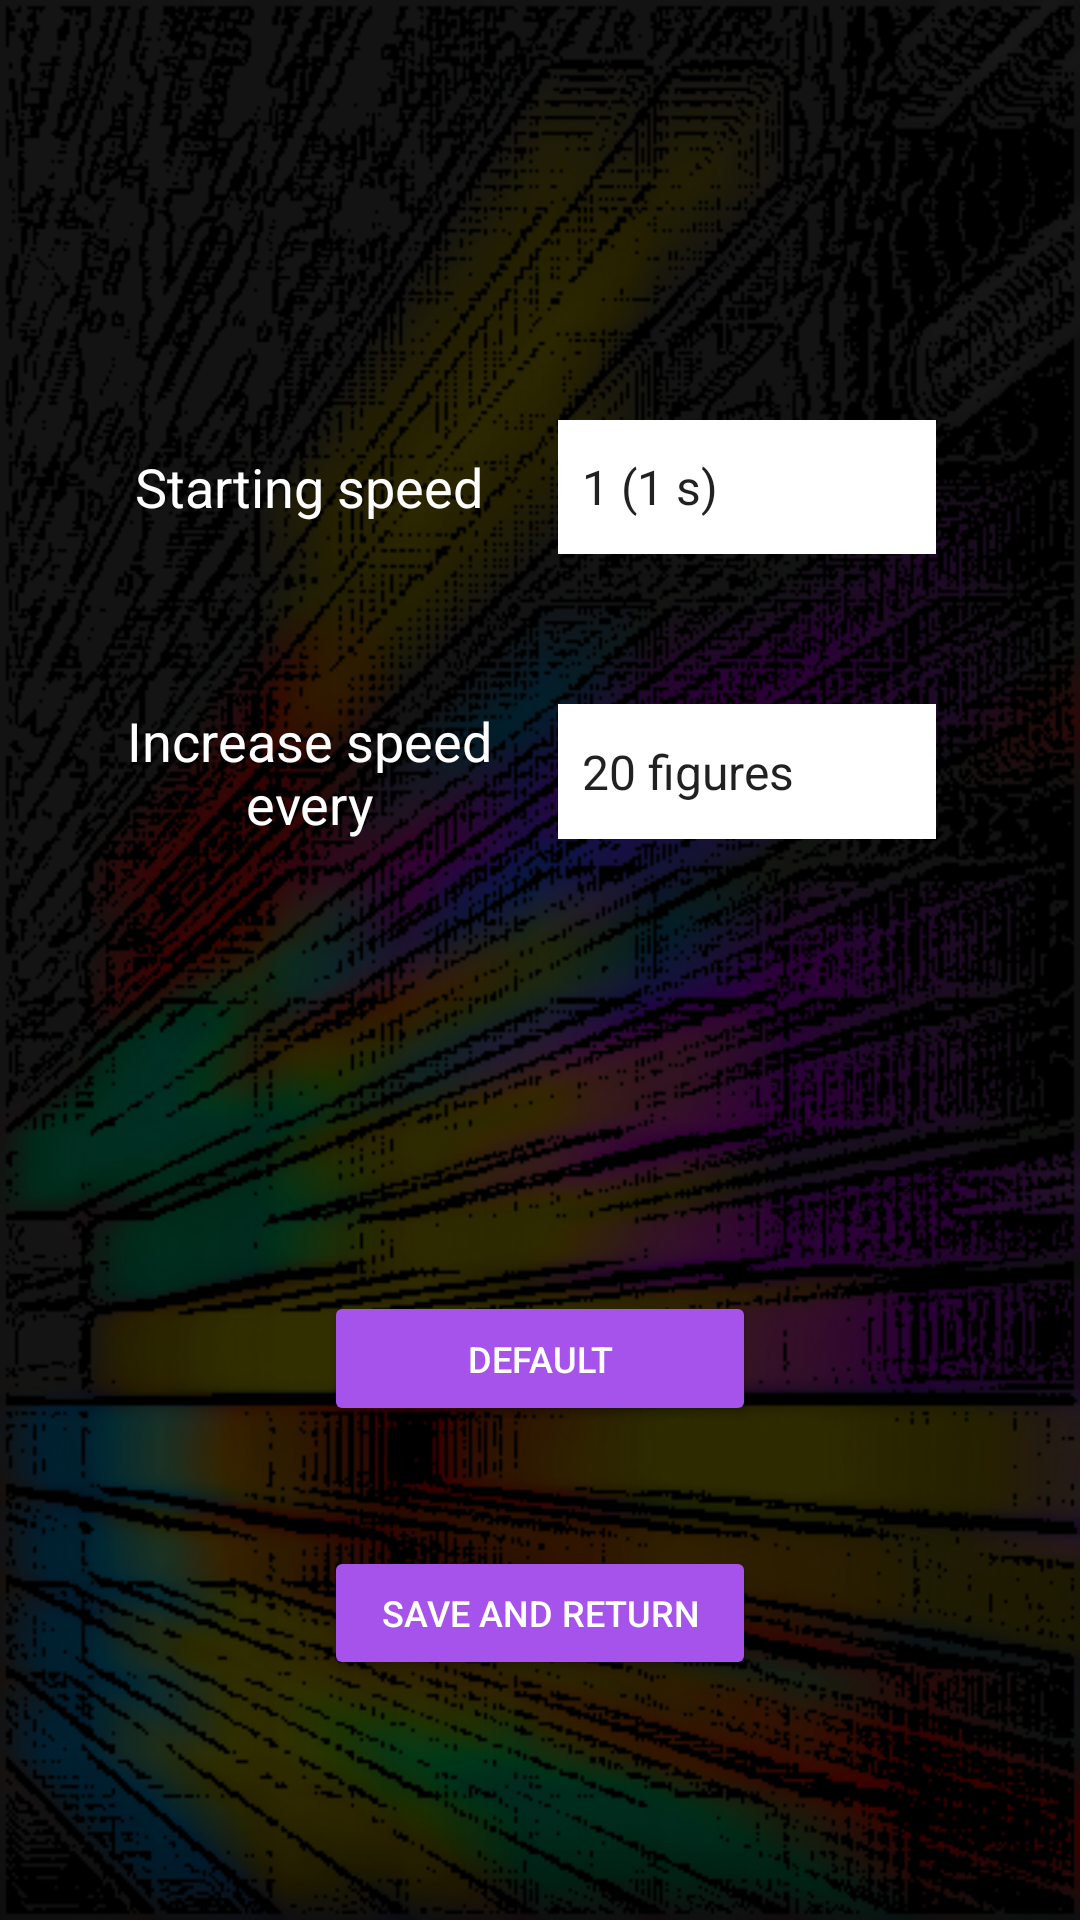

The Android layout XML behind this screen, and the referenced resources:
<!-- AndroidManifest.xml: application theme Theme.TetrisAndroid -->
<!-- res/layout/fragment_options.xml -->
<?xml version="1.0" encoding="utf-8"?>
<androidx.constraintlayout.widget.ConstraintLayout xmlns:android="http://schemas.android.com/apk/res/android"
    xmlns:app="http://schemas.android.com/apk/res-auto"
    xmlns:tools="http://schemas.android.com/tools"
    android:layout_width="match_parent"
    android:layout_height="match_parent"
    android:background="@drawable/background"
    tools:context=".ui.menu.fragments.OptionsFragment">

    <TextView
        android:id="@+id/textStartSpeed"
        android:layout_width="0dp"
        android:layout_height="0dp"
        app:layout_constraintStart_toStartOf="parent"
        app:layout_constraintTop_toTopOf="parent"
        android:layout_marginStart="40dp"
        android:layout_marginTop="140dp"
        app:layout_constraintHeight_percent="0.07"
        app:layout_constraintWidth_percent="0.35"
        android:text="@string/textStartSpeed"
        android:textColor="@color/white"
        android:textSize="18sp"
        android:gravity="center"
        android:layout_gravity="center"
        />

    <Spinner
        android:id="@+id/spinnerStartSpeed"
        android:layout_width="0dp"
        android:layout_height="0dp"
        android:layout_marginStart="20dp"
        android:background="@color/white"
        app:layout_constraintStart_toEndOf="@id/textStartSpeed"
        app:layout_constraintTop_toTopOf="@id/textStartSpeed"
        app:layout_constraintHeight_percent="0.07"
        app:layout_constraintWidth_percent="0.35"
        android:entries="@array/startSpeedSpinner"
        />

    <TextView
        android:id="@+id/textIncreaseSpeed"
        android:layout_width="0dp"
        android:layout_height="0dp"
        app:layout_constraintStart_toStartOf="@id/textStartSpeed"
        app:layout_constraintTop_toBottomOf="@id/textStartSpeed"
        android:layout_marginTop="50dp"
        app:layout_constraintHeight_percent="0.07"
        app:layout_constraintWidth_percent="0.35"
        android:text="@string/textIncreaseSpeed"
        android:textColor="@color/white"
        android:textSize="18sp"
        android:gravity="center"
        android:layout_gravity="center"
        />

    <Spinner
        android:id="@+id/spinnerIncreaseSpeed"
        android:layout_width="0dp"
        android:layout_height="0dp"
        android:layout_marginStart="20dp"
        android:background="@color/white"
        app:layout_constraintStart_toEndOf="@id/textIncreaseSpeed"
        app:layout_constraintTop_toTopOf="@id/textIncreaseSpeed"
        app:layout_constraintHeight_percent="0.07"
        app:layout_constraintWidth_percent="0.35"
        android:entries="@array/increaseSpeedSpinner"
        />

    <Button
        android:id="@+id/buttonSaveAndReturn"
        android:layout_width="0dp"
        android:layout_height="0dp"
        android:layout_marginBottom="80dp"
        android:text="@string/buttonSaveAndReturn"
        android:textColor="@color/white"
        android:backgroundTint="@color/buttonColor"
        android:textSize="12sp"
        app:layout_constraintStart_toStartOf="parent"
        app:layout_constraintEnd_toEndOf="parent"
        app:layout_constraintBottom_toBottomOf="parent"
        app:layout_constraintHeight_percent="0.07"
        app:layout_constraintWidth_percent="0.4"
        />

    <Button
        android:id="@+id/buttonDefault"
        android:layout_width="0dp"
        android:layout_height="0dp"
        android:layout_marginBottom="40dp"
        android:text="@string/buttonDefault"
        android:textColor="@color/white"
        android:backgroundTint="@color/buttonColor"
        android:textSize="12sp"
        app:layout_constraintStart_toStartOf="@id/buttonSaveAndReturn"
        app:layout_constraintBottom_toTopOf="@id/buttonSaveAndReturn"
        app:layout_constraintHeight_percent="0.07"
        app:layout_constraintWidth_percent="0.4"
        />

</androidx.constraintlayout.widget.ConstraintLayout>
<!-- resources referenced by this layout -->
<resources>
  <string-array name="increaseSpeedSpinner">
          <item>20 figures</item>
          <item>30 figures</item>
          <item>40 figures</item>
          <item>50 figures</item>
          <item>No speed increase</item>
      </string-array>
  <string-array name="startSpeedSpinner">
          <item>1 (1 s)</item>
          <item>2 (0.8 s)</item>
          <item>3 (0.64 s)</item>
          <item>4 (0.512 s)</item>
          <item>5 (0.41 s)</item>
      </string-array>
  <color name="buttonColor">#A653EC</color>
  <color name="white">#FFFFFFFF</color>
  <!-- drawable background: png bitmap (drawable, 204728 bytes) -->
  <string name="buttonDefault">DEFAULT</string>
  <string name="buttonSaveAndReturn">SAVE AND RETURN</string>
  <string name="textIncreaseSpeed">Increase speed every</string>
  <string name="textStartSpeed">Starting speed</string>
  <style name="Theme.TetrisAndroid" parent="Theme.MaterialComponents.DayNight.NoActionBar">
          
          <item name="colorPrimary">@color/purple_500</item>
          <item name="colorPrimaryVariant">@color/purple_700</item>
          <item name="colorOnPrimary">@color/white</item>
          
          <item name="colorSecondary">@color/teal_200</item>
          <item name="colorSecondaryVariant">@color/teal_700</item>
          <item name="colorOnSecondary">@color/black</item>
          
          <item name="android:statusBarColor">?attr/colorPrimaryVariant</item>
          
      </style>
  <color name="black">#FF000000</color>
  <!-- not gathered from this repository: default colours our renderer supplied (Android Studio template values) -->
  <color name="purple_500">#FF6200EE</color>
  <color name="purple_700">#FF3700B3</color>
  <color name="teal_200">#FF03DAC5</color>
  <color name="teal_700">#FF018786</color>
</resources>
